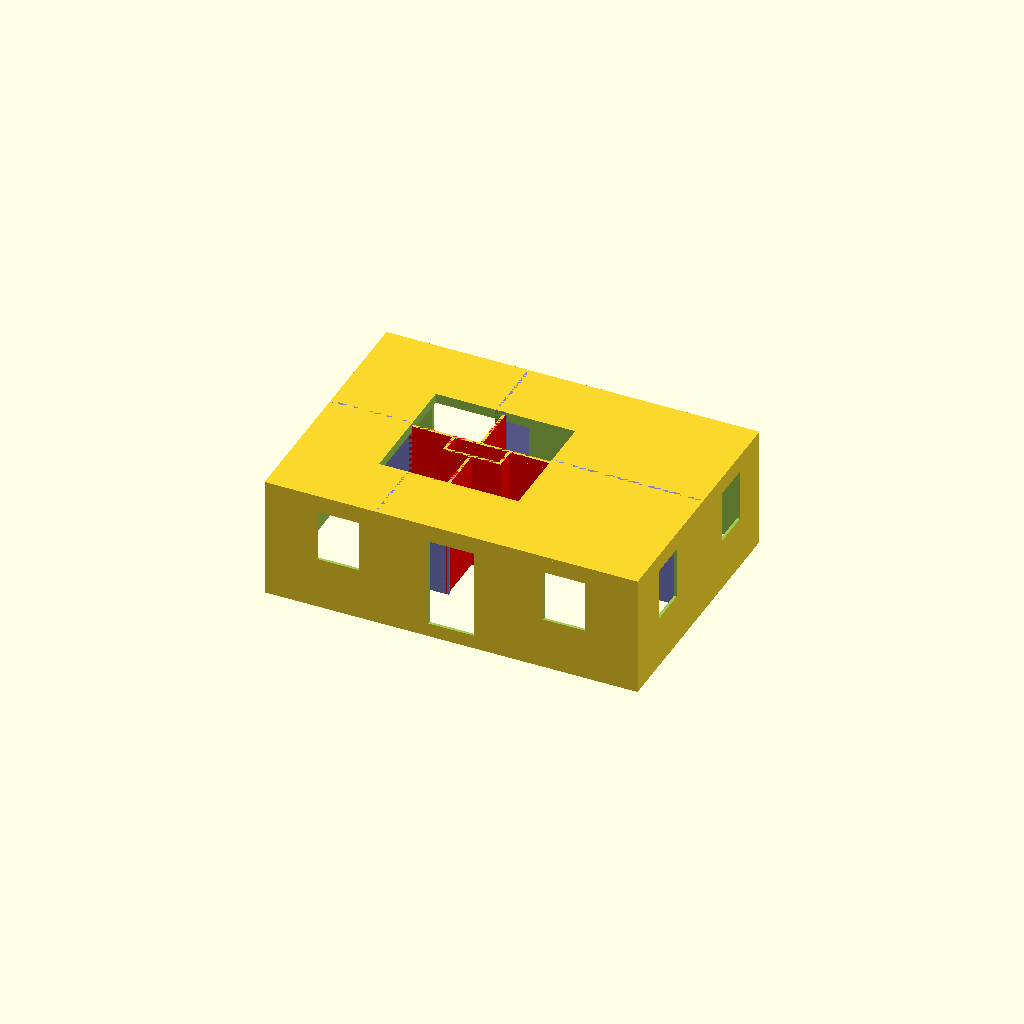
Cell 1 — every parameter at its default value.
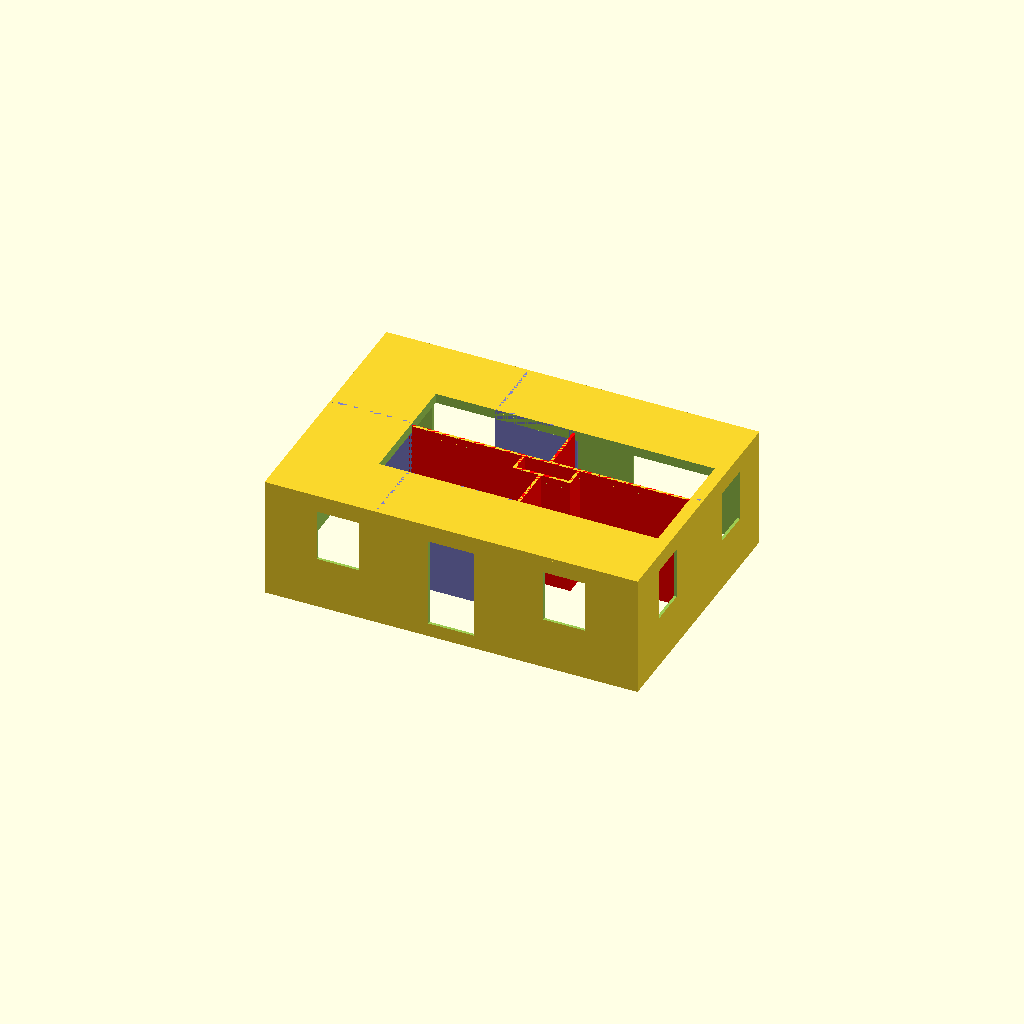
Cell 2: licht_w = 80 (everything else at default).
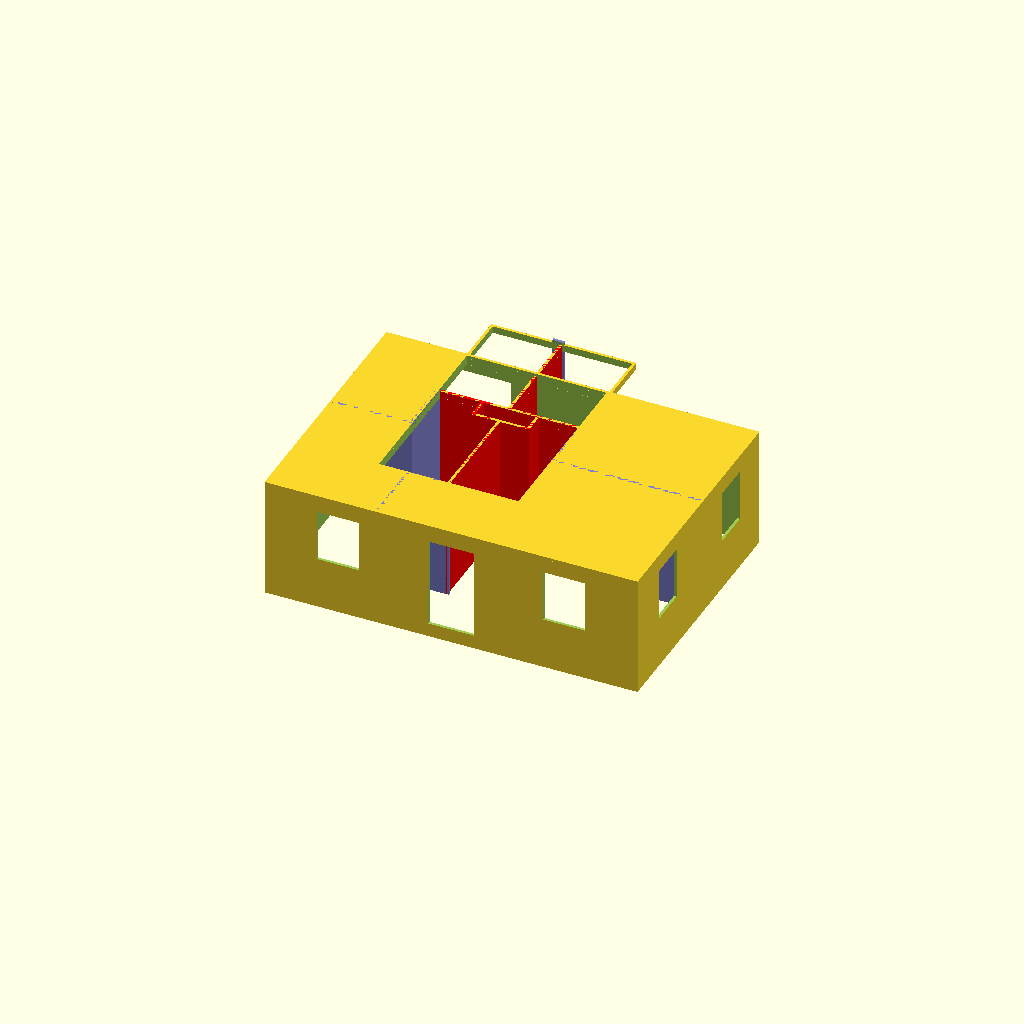
Cell 3: licht_d = 70 (everything else at default).
One fixed orthographic camera (rotation 55°, 0°, 25°; colour scheme Cornfield) for every cell.
Source of the model, Hausmasken/house_mask.scad:
// Hausmaske mit Fenster- und Türöffnungen aus CSV-Daten
// Aufruf: python3 server.py --parse sample.csv > house_data.scad
// Dann diese Datei in OpenSCAD öffnen.

include <house_data.scad>

wall_t     = 0.8;   // Wandstärke [mm]
licht_w    = 40;    // Lichtausschnitt Breite [mm]
licht_d    = 35;    // Lichtausschnitt Tiefe [mm]
board_slot = 3;     // Versatz der X-Wand vom Mittelpunkt [mm]
board_cap  = 15;    // Breite der kurzen Querwand [mm]

// licht = [[x, y, rotation], ...]
// x/y = Abstand von links vorne (Außenwand) zur unteren linken Ecke des Ausschnitts

module licht_transform(l) {
    cx = l[0] + licht_w / 2;
    cy = l[1] + licht_d / 2;
    translate([cx, cy, 0])
        rotate([0, 0, l[2]])
            translate([-cx, -cy, 0])
                children();
}

// Alle Öffnungen einer Wand als Subtraktionskörper.
// windows = [[x_start, y_start, x_size, y_size], ...]
// x = Position entlang der Wandlänge (von links außen), y = Höhe ab Boden
module front_cuts(windows) {
    for (w = windows)
        translate([w[0], -0.1, w[1]])
            cube([w[2], wall_t + 0.2, w[3]]);
}
module back_cuts(windows) {
    for (w = windows)
        translate([room_width - w[0] - w[2], room_depth - wall_t - 0.1, w[1]])
            cube([w[2], wall_t + 0.2, w[3]]);
}
module left_cuts(windows) {
    for (w = windows)
        translate([-0.1, room_depth - w[0] - w[2], w[1]])
            cube([wall_t + 0.2, w[2], w[3]]);
}
module right_cuts(windows) {
    for (w = windows)
        translate([room_width - wall_t - 0.1, w[0], w[1]])
            cube([wall_t + 0.2, w[2], w[3]]);
}

// Dachausschnitte: [[x, y, breite, tiefe], ...] – Ursprung vorne links
module dach_cuts() {
    for (d = dach)
        translate([d[0], d[1], room_height - wall_t - 0.1])
            cube([d[2], d[3], wall_t + 0.2]);
}

// Board: Kreuzstruktur für Lichtausschnitt (nutzt globale licht_w, licht_d).
// Koordinatenursprung = vorne links des Boards (licht_x - wall_t, licht_y - wall_t).
module board() {
    bw = licht_w + 2 * wall_t;
    bd = licht_d + 2 * wall_t;
    cx = bw / 2;
    cy = bd / 2;
    h  = room_height - wall_t;

    // X-Wand: volle Breite, board_slot mm von Mitte in +Y
    translate([0, cy + board_slot - wall_t / 2, 0])
        cube([bw, wall_t, h]);

    // Y-Wand: mit Lücke für den Schlitz der X-Wand
    translate([cx - wall_t, 0, 0])
        cube([wall_t, bd / 2 - board_slot, h]);
    translate([cx - wall_t, bd / 2 + board_slot, 0])
        cube([wall_t, bd / 2 - board_slot, h]);

    // kurze Querwand: board_cap mm breit, board_slot mm von Mitte in -Y
    translate([cx - board_cap / 2, cy - board_slot - wall_t / 2, 0])
        cube([board_cap, wall_t, h]);

    // linke Stirnwand
    translate([cx - board_cap / 2 - wall_t, cy - board_slot - wall_t / 2, 0])
        cube([wall_t, 2 * board_slot + wall_t, h]);

    // rechte Stirnwand
    translate([cx + board_cap / 2, cy - board_slot - wall_t / 2, 0])
        cube([wall_t, 2 * board_slot + wall_t, h]);
}

// Wandansatz von Außenwand bis zur Dachöffnungskante,
// dann entlang der Kante zur nächsten Board-Wand.

module walls_from_back(positions, l) {
    cx = l[0] + licht_w / 2;
    ey = l[1] + licht_d;     // hintere Lichtöffnungskante
    for (p = positions) {
        translate([p - wall_t/2, ey, 0])
            cube([wall_t, room_depth - wall_t - ey, room_height]);
        translate([min(p, cx) - wall_t/2, ey, 0])
            cube([abs(p - cx) + wall_t, wall_t, room_height]);
    }
}

module walls_from_front(positions, l) {
    cx = l[0] + licht_w / 2;
    ey = l[1];               // vordere Lichtöffnungskante
    for (p = positions) {
        translate([p - wall_t/2, wall_t, 0])
            cube([wall_t, ey - wall_t, room_height]);
        translate([min(p, cx) - wall_t/2, ey - wall_t, 0])
            cube([abs(p - cx) + wall_t, wall_t, room_height]);
    }
}

module walls_from_left(positions, l) {
    ex = l[0];                              // linke Lichtöffnungskante
    bx = l[1] + licht_d / 2 + board_slot;  // Board X-Wand (Weltkoordinate Y)
    for (p = positions) {
        translate([wall_t, p - wall_t/2, 0])
            cube([ex - wall_t, wall_t, room_height]);
        translate([ex - wall_t, min(p, bx) - wall_t/2, 0])
            cube([wall_t, abs(p - bx) + wall_t, room_height]);
    }
}

module walls_from_right(positions, l) {
    ex = l[0] + licht_w;                   // rechte Lichtöffnungskante
    bx = l[1] + licht_d / 2 + board_slot;  // Board X-Wand (Weltkoordinate Y)
    for (p = positions) {
        translate([ex, p - wall_t/2, 0])
            cube([room_width - wall_t - ex, wall_t, room_height]);
        translate([ex, min(p, bx) - wall_t/2, 0])
            cube([wall_t, abs(p - bx) + wall_t, room_height]);
    }
}

union() {
    // Wände: Hohlbox (Außenhülle minus Innenraum) mit Öffnungen
    difference() {
        cube([room_width, room_depth, room_height]);
        translate([wall_t, wall_t, -0.5])
            cube([
                room_width  - 2 * wall_t,
                room_depth  - 2 * wall_t,
                room_height + 1
            ]);
        front_cuts(front_windows);
        back_cuts(back_windows);
        left_cuts(left_windows);
        right_cuts(right_windows);
        // Wand entfernen wenn keine Fenster definiert
        if (len(front_windows)  == 0)
            translate([-0.1, -0.1, -0.1])
                cube([room_width + 0.2, wall_t + 0.2, room_height + 0.2]);
        if (len(back_windows)   == 0)
            translate([-0.1, room_depth - wall_t - 0.1, -0.1])
                cube([room_width + 0.2, wall_t + 0.2, room_height + 0.2]);
        if (len(left_windows)   == 0)
            translate([-0.1, -0.1, -0.1])
                cube([wall_t + 0.2, room_depth + 0.2, room_height + 0.2]);
        if (len(right_windows)  == 0)
            translate([room_width - wall_t - 0.1, -0.1, -0.1])
                cube([wall_t + 0.2, room_depth + 0.2, room_height + 0.2]);
    }
    // Board für jeden Lichtausschnitt
    for (l = licht)
        licht_transform(l)
            translate([l[0] - wall_t, l[1] - wall_t, 0])
                color([1,0,0])
                    board();
    // Ansatz-Innenwände (referenzieren ersten Lichtausschnitt)
    if (len(licht) > 0)
        color([0.5,0.5,0.8]) {
            walls_from_back(back_wall_pos, licht[0]);
            walls_from_front(front_wall_pos, licht[0]);
            walls_from_left(left_wall_pos, licht[0]);
            walls_from_right(right_wall_pos, licht[0]);
        }
    // Decke mit Lichtausschnitten (kein Boden)
    difference() {
        translate([0, 0, room_height - wall_t])
            cube([room_width, room_depth, wall_t]);
        for (l = licht)
            licht_transform(l)
                translate([l[0], l[1], room_height - wall_t - 0.1])
                    cube([licht_w, licht_d, wall_t + 0.2]);
        dach_cuts();
    }
    // Rand um jeden Lichtausschnitt: Wandstärke breit, 2mm hoch (Innenseite)
    for (l = licht)
        licht_transform(l)
            translate([l[0] - wall_t, l[1] - wall_t, room_height - wall_t - 2])
                difference() {
                    cube([licht_w + 2 * wall_t, licht_d + 2 * wall_t, 2]);
                    translate([wall_t, wall_t, -0.1])
                        cube([licht_w, licht_d, 2.2]);
                }
}
Parameter table extracted from the source (name, type, default, range or options):
wall_t: number, default 0.8
licht_w: number, default 40
licht_d: number, default 35
board_slot: number, default 3
board_cap: number, default 15
